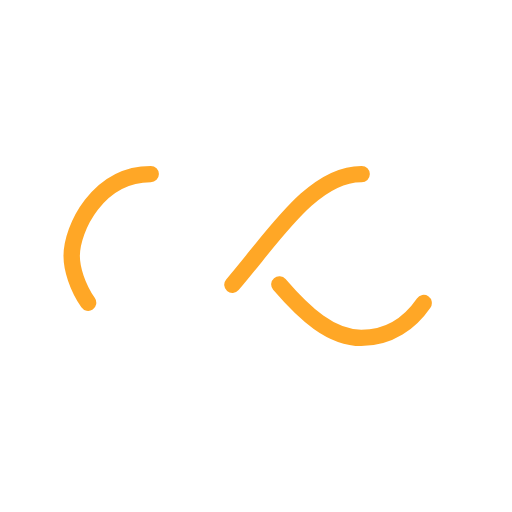
t = 0.00 s
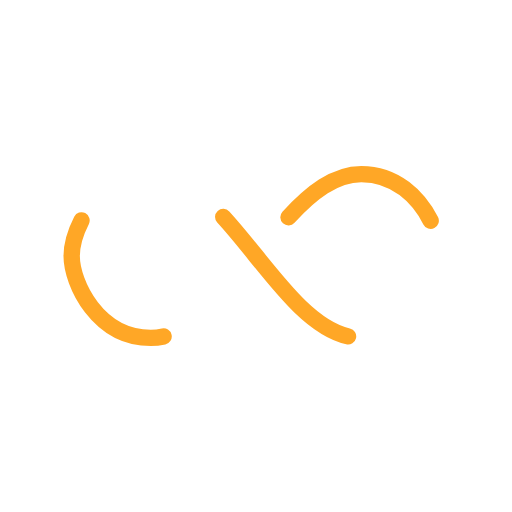
t = 0.35 s
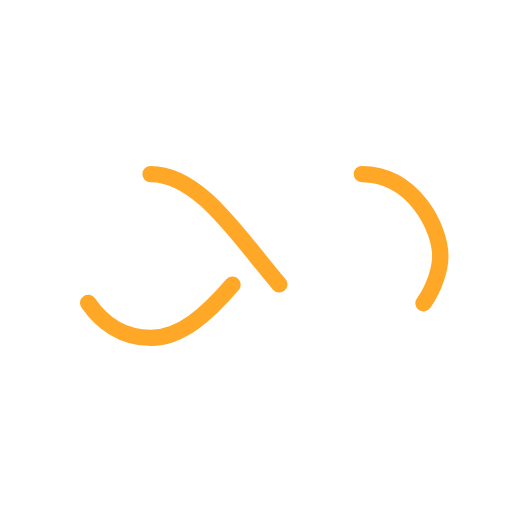
t = 0.70 s
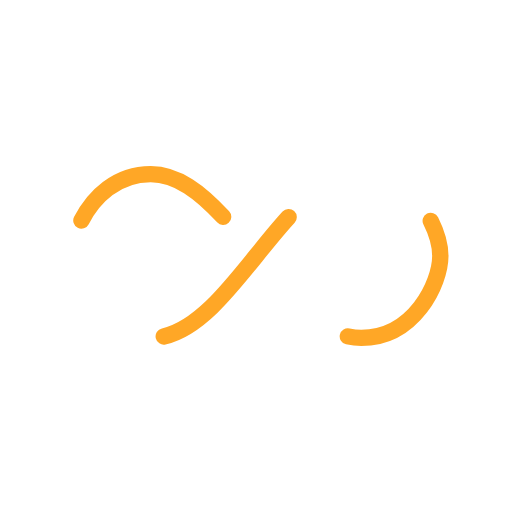
t = 1.06 s

The animated SVG that drew these frames (rendered in a browser with its animation timeline set to each time). Animation: 1 SMIL element (animate=1); one cycle of 1.41 s, repeats indefinitely.

<?xml version="1.0" encoding="utf-8"?>
<svg xmlns="http://www.w3.org/2000/svg" xmlns:xlink="http://www.w3.org/1999/xlink" style="margin: auto; background: none; display: block; shape-rendering: auto;" width="200px" height="200px" viewBox="0 0 100 100" preserveAspectRatio="xMidYMid">
	<path fill="none" stroke="#ffa726" stroke-width="4" stroke-dasharray="42.76482137044271 42.76482137044271" d="M24.3 30C11.4 30 5 43.3 5 50s6.4 20 19.3 20c19.3 0 32.1-40 51.4-40 C88.6 30 95 43.3 95 50s-6.4 20-19.3 20C56.4 70 43.6 30 24.3 30z" stroke-linecap="round" style="transform:scale(0.8);transform-origin:50px 50px">
		<animate attributeName="stroke-dashoffset" repeatCount="indefinite" dur="1.408450704225352s" keyTimes="0;1" values="0;256.58892822265625"></animate>
	</path>
</svg>